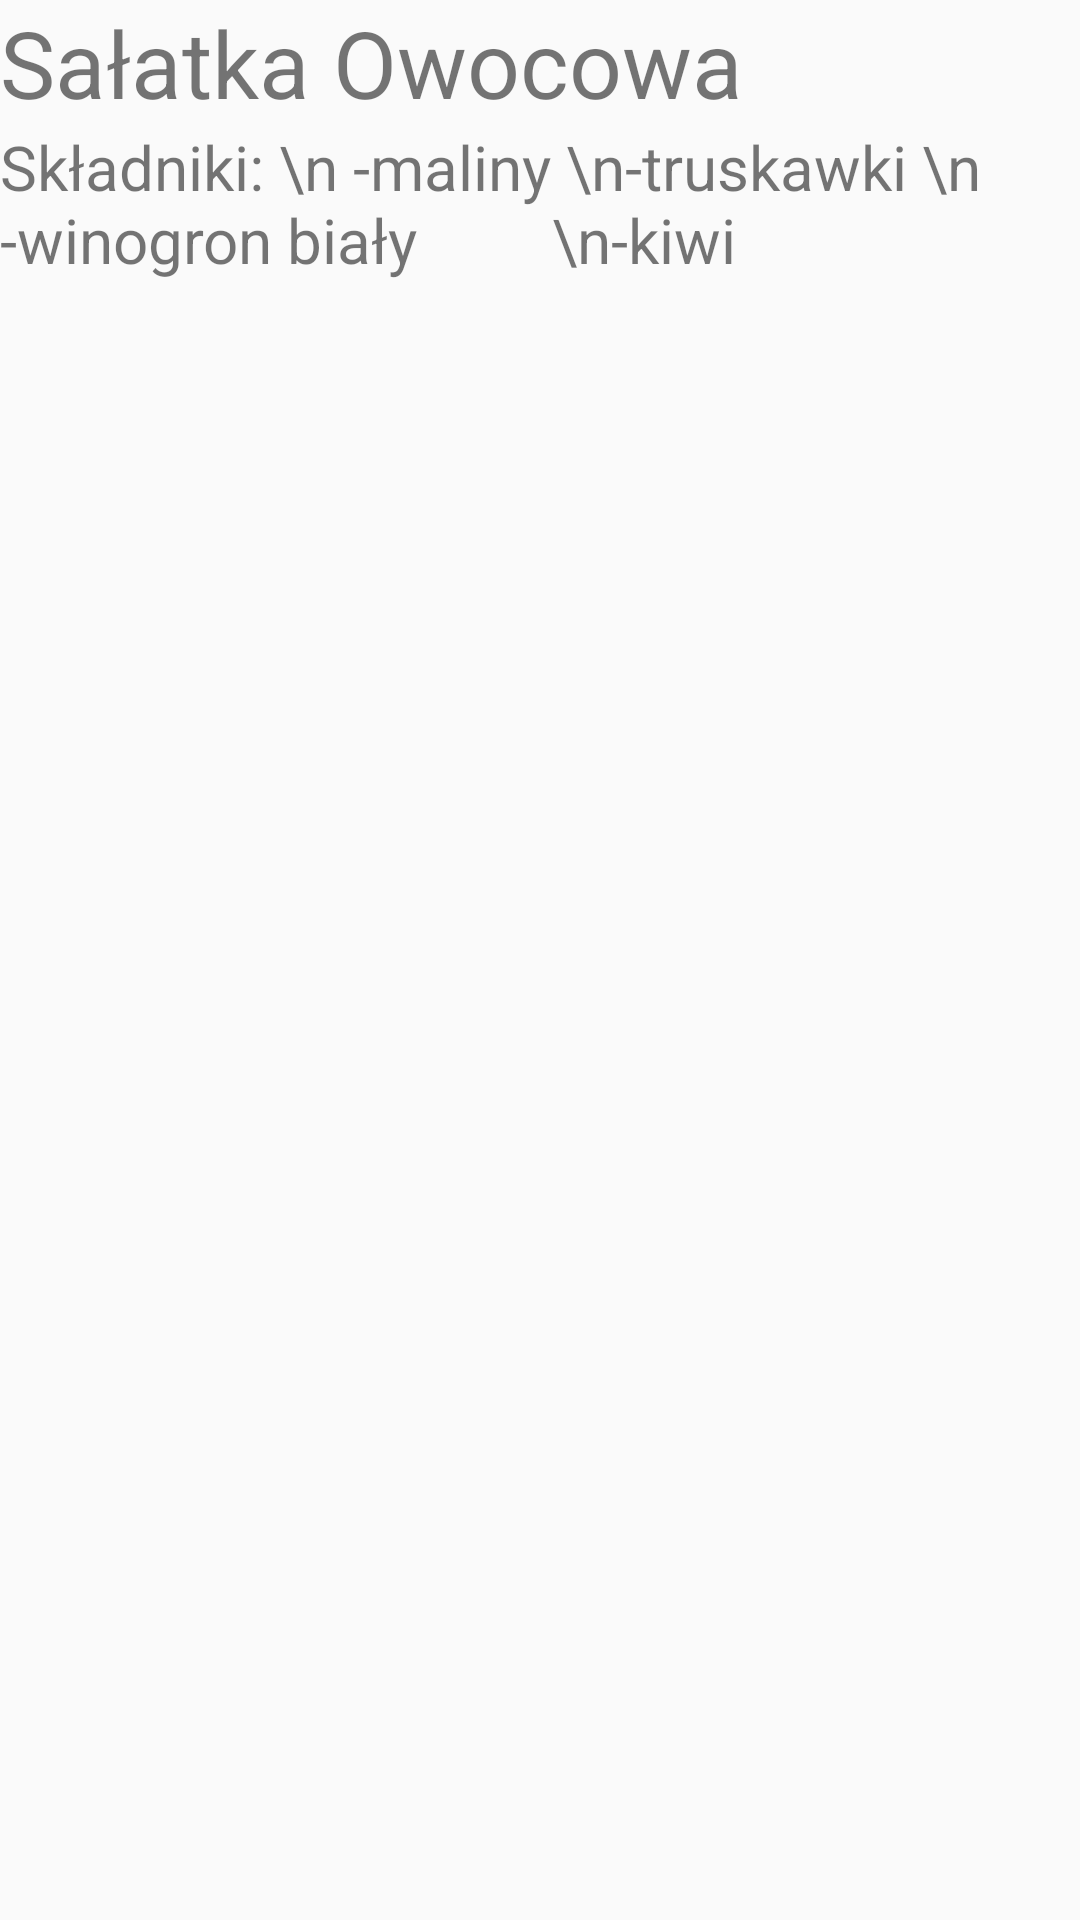

Produce the Android XML layout that renders to this screen, including the resource entries it uses.
<!-- AndroidManifest.xml: application theme Menu -->
<!-- res/layout/fragment_f_owocowa.xml -->
<?xml version="1.0" encoding="utf-8"?>
<LinearLayout xmlns:android="http://schemas.android.com/apk/res/android"
    xmlns:tools="http://schemas.android.com/tools"
    android:layout_width="match_parent"
    android:layout_height="match_parent"
    tools:context=".FOwocowa"
    android:orientation="vertical">

    <TextView
        android:layout_width="wrap_content"
        android:layout_height="wrap_content"
        android:text="Sałatka Owocowa"
        android:textSize="15pt"
        />
    <ImageView
        android:layout_width="wrap_content"
        android:layout_height="wrap_content"
        android:src="@drawable/owocowa"/>
    <TextView
        android:layout_width="wrap_content"
        android:layout_height="wrap_content"
        android:text="Składniki: \n -maliny \n-truskawki \n -winogron biały
        \n-kiwi"
        android:textSize="10pt"
        />

</LinearLayout>
<!-- resources referenced by this layout -->
<resources>
  <style name="Menu" parent="Theme.AppCompat.Light.NoActionBar">
          <item name="colorPrimary">@color/menu1</item>
          <item name="colorPrimaryDark">@color/menu2</item>
          <item name="colorAccent">@color/menu3</item>
      </style>
  <color name="menu1">#EA0C63</color>
  <color name="menu2">#EC75A2</color>
  <color name="menu3">#EAC3D2</color>
</resources>
